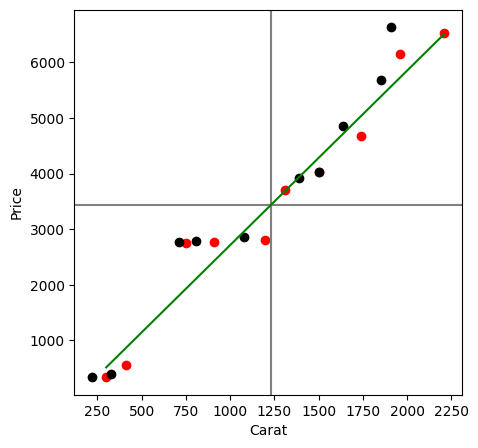

The script that saved this image:
import numpy as np
import matplotlib.pyplot as plt
import statistics

# Carat values for each diamond
carats = [0.3,
          0.41,
          0.75,
          0.91,
          1.2,
          1.31,
          1.5,
          1.74,
          1.96,
          2.21]

# Scale the carat values for each diamond to be similarly sized to the price
carats = [i * 1000 for i in carats]

# Price values for each diamond
price = [339,
         561,
         2760,
         2763,
         2809,
         3697,
         4022,
         4677,
         6147,
         6535]

# Calculate the mean for 'price' and 'carat'
mean_X = statistics.mean(carats)
print(mean_X)
mean_Y = statistics.mean(price)
print(mean_Y)

# Calculate the number of examples in the dataset
number_of_examples = len(carats)

# Print values for x (Carats)
print('x')
for i in range(number_of_examples):
    print('{0:.0f}'.format(carats[i]))

# Print values for x - mean of x
print('x - x mean')
for i in range(number_of_examples):
    print('{0:.0f}'.format(carats[i] - mean_X))

# Print values for y - mean of y
print('y - y mean')
for i in range(number_of_examples):
    print('{0:.0f}'.format(price[i] - mean_Y))

# Print values for x - (x mean)^2
print('x - (x mean)^2')
sum_x_squared = 0
for i in range(number_of_examples):
    ans = (carats[i] - mean_X) ** 2
    sum_x_squared += ans
    print('{0:.0f}'.format(ans))
print('SUM squared: ', sum_x_squared)

# Print values for x - x mean * y - y mean
print('x - x mean) * y - y mean')
sum_multiple = 0
for i in range(number_of_examples):
    ans = (carats[i] - mean_X) * (price[i] - mean_Y)
    sum_multiple += ans
    print('{0:.0f}'.format(ans))
print('SUM multi: ', sum_multiple)

b1 = sum_multiple / sum_x_squared
print('b1: ', b1)
b0 = mean_Y - (b1 * mean_X)
print('b0: ', b0)
min_x = np.min(carats)
max_x = np.max(carats)
x = np.linspace(min_x, max_x, 10)

# Express the regression line by y = mx + c
y = b0 + b1 * x

# Testing data
carats_test = [
    220,
    330,
    710,
    810,
    1080,
    1390,
    1500,
    1640,
    1850,
    1910
]

price_test = [
    342,
    403,
    2772,
    2789,
    2869,
    3914,
    4022,
    4849,
    5688,
    6632
]

price_test_mean = statistics.mean(price_test)
print('price test mean: ', price_test_mean)
price_test_n = len(price_test)
print('price test difference:')
for i in range(price_test_n):
    print(price_test[i] - price_test_mean)

print('price test difference squared:')
sum_of_price_test_difference = 0
for i in range(price_test_n):
    ans = (price_test[i] - price_test_mean) ** 2
    sum_of_price_test_difference += ans
    print(ans)
print('sum diff: ', sum_of_price_test_difference)

print('predicted values:')
for i in range(price_test_n):
    print('{0:.0f}'.format(b0 + carats_test[i] * b1))
print('predicted values - mean:')
for i in range(price_test_n):
    print('{0:.0f}'.format((b0 + carats_test[i] * b1) - price_test_mean))

print('predicted values - mean squared:')
sum_of_price_test_prediction_difference = 0
for i in range(price_test_n):
    ans = ((b0 + carats_test[i] * b1) - price_test_mean) ** 2
    sum_of_price_test_prediction_difference += ans
    print('{0:.0f}'.format(ans))
print('sum prediction: ', sum_of_price_test_prediction_difference)

# Calculate the R^2 score
ss_numerator = 0
ss_denominator = 0
for i in range(number_of_examples):
    y_predicted = b0 + b1 * carats_test[i]
    ss_numerator += ((price_test[i] - mean_Y) - y_predicted) ** 2
    ss_denominator += (price_test[i] - mean_Y) ** 2
r2 = ss_numerator / ss_denominator
print('R2: ', r2)

# Plot the data on a figure to better understand visually
fig = plt.figure()
plt.figure(num=None, figsize=(5, 5), dpi=300, facecolor='w', edgecolor='w')
# Use a custom font for the figure, this can be removed
font = {'fontname': 'RHComicScript1'}
plt.rcParams['font.family'] = 'RHCodeScript1'

# Plot the original training data in red
plt.scatter(carats, price, color='red', label='Scatter Plot')
# Plot the testing data in black
plt.scatter(carats_test, price_test, color='black', label='Scatter Plot')
# Plot lines to represent the mean for x and y in gray
plt.axvline(x=mean_X, color='gray')
plt.axhline(y=mean_Y, color='gray')
# Plot the regression line using the min and max for carats
rex_x = [300, 2210]
rex_y = [515.7, 6511.19]
plt.plot(rex_x, rex_y, color='green')
# Label the figure, save it, and show it
plt.xlabel('Carat', font)
plt.ylabel('Price', font)
plt.savefig('carat_vs_price_test_scatter.png')
plt.show()
